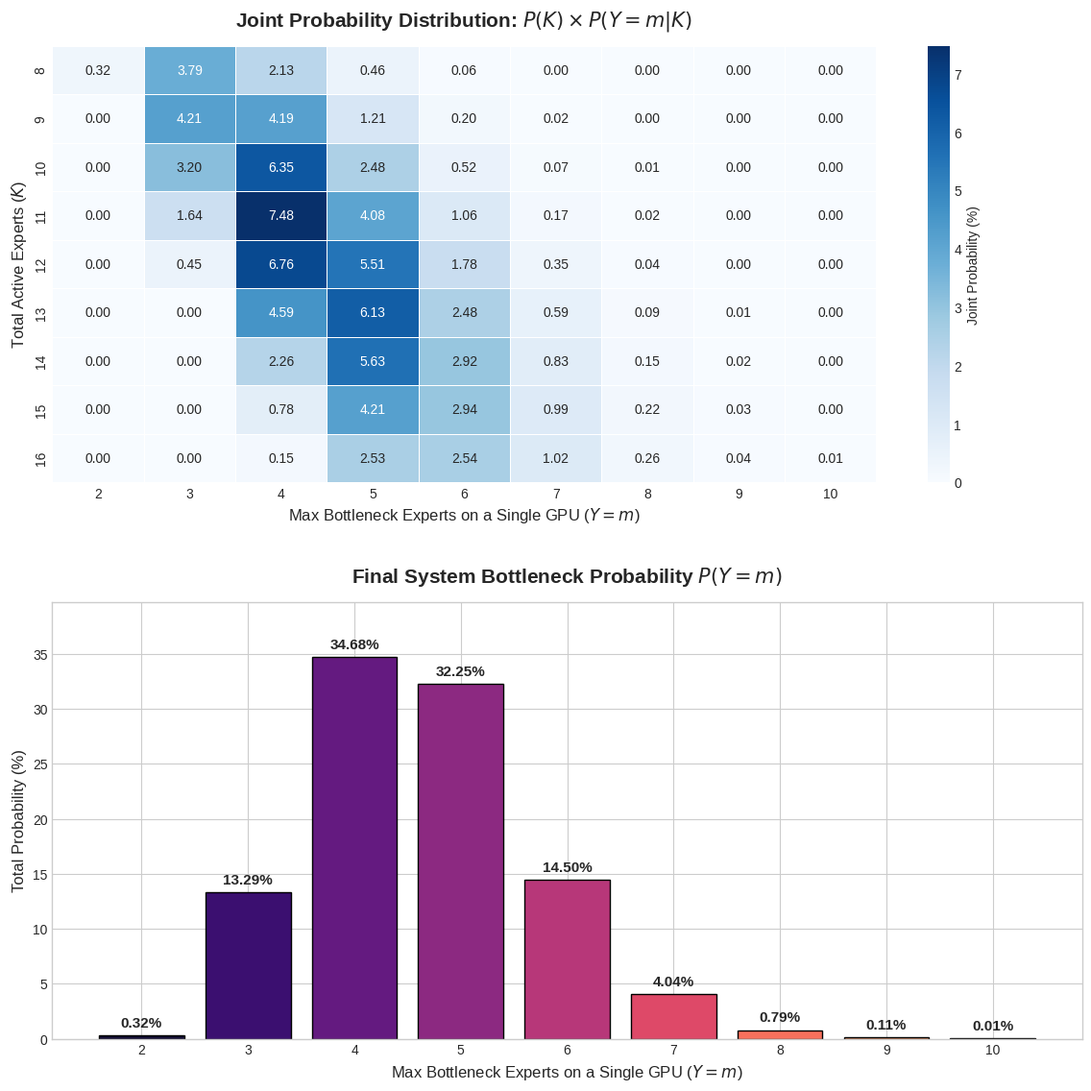

This chart was generated by the following Python code:
import matplotlib.pyplot as plt
import seaborn as sns
import pandas as pd

# 1. 결합 확률 데이터 (P(K) * P(Y=m | K))
data = {
    8:  [0.00000, 0.00000, 0.00317, 0.03794, 0.02132, 0.00461, 0.00055, 0.00003, 0.00000, 0.0, 0.0],
    9:  [0.00000, 0.00000, 0.00000, 0.04214, 0.04186, 0.01211, 0.00197, 0.00018, 0.00001, 0.0, 0.0],
    10: [0.00000, 0.00000, 0.00000, 0.03198, 0.06353, 0.02479, 0.00517, 0.00065, 0.00005, 0.0, 0.0],
    11: [0.00000, 0.00000, 0.00000, 0.01642, 0.07476, 0.04085, 0.01063, 0.00172, 0.00017, 0.00001, 0.0],
    12: [0.00000, 0.00000, 0.00000, 0.00447, 0.06759, 0.05512, 0.01777, 0.00354, 0.00045, 0.00004, 0.0],
    13: [0.00000, 0.00000, 0.00000, 0.00000, 0.04595, 0.06135, 0.02477, 0.00592, 0.00093, 0.00009, 0.00001],
    14: [0.00000, 0.00000, 0.00000, 0.00000, 0.02257, 0.05626, 0.02923, 0.00828, 0.00155, 0.00019, 0.00002],
    15: [0.00000, 0.00000, 0.00000, 0.00000, 0.00779, 0.04212, 0.02945, 0.00989, 0.00217, 0.00032, 0.00003],
    16: [0.00000, 0.00000, 0.00000, 0.00000, 0.00148, 0.02531, 0.02542, 0.01021, 0.00259, 0.00045, 0.00005]
}

y_labels = [0, 1, 2, 3, 4, 5, 6, 7, 8, 9, 10]

# DataFrame 변환 (행: K, 열: Y)
#df = pd.DataFrame.from_dict(data, orient='index', columns=y_labels)
#df = pd.DataFrame.from_dict(data, orient='index')
#df.columns = y_labels
# 1. 버그 방지를 위해 모든 데이터를 순수 파이썬 float 리스트로 강제 변환 (안전장치)
safe_data = [list(map(float, val)) for val in data.values()]

# 2. from_dict를 쓰지 않고 정석대로 DataFrame 조립
df = pd.DataFrame(safe_data, index=list(data.keys()), columns=y_labels)

# ==========================================
# 검증 1: 전체 합계 100% 확인
# ==========================================
total_sum = df.sum().sum()
print(f"🔥 모든 확률의 총합: {total_sum * 100:.2f}% (100%가 맞습니다!)")

# ==========================================
# 검증 2: 최종 한계 확률 P(Y=m) 도출
# ==========================================
# 각 열(Y)의 모든 K에 대한 확률을 세로로 다 더합니다 (시그마 연산)
final_P_Y = df.sum()

print("\n====== 최종 병목 확률 P(Y=m) ======")
for m in y_labels:
    if m >= 2:  # 의미 있는 2 이상만 출력
        print(f"P(Y = {m}): {final_P_Y[m]*100:>5.2f}%")

# ==========================================
# 시각화: 최종 P(Y=m) 막대 그래프
# ==========================================
plt.style.use('seaborn-v0_8-whitegrid')
fig, (ax1, ax2) = plt.subplots(2, 1, figsize=(12, 12))

# 1. 히트맵 (전체 우주의 확률 분포)
sns.heatmap(df.loc[:, 2:10] * 100, annot=True, fmt=".2f", cmap="Blues", ax=ax1, 
            cbar_kws={'label': 'Joint Probability (%)'}, linewidths=0.5)
ax1.set_title("Joint Probability Distribution: $P(K) \\times P(Y=m | K)$", fontsize=15, fontweight='bold', pad=15)
ax1.set_xlabel("Max Bottleneck Experts on a Single GPU ($Y=m$)", fontsize=12)
ax1.set_ylabel("Total Active Experts ($K$)", fontsize=12)

# 2. 막대 그래프 (최종 시그마 합산 결과)
x_values = range(2, 11)
y_values = final_P_Y.loc[2:10] * 100

bars = ax2.bar(x_values, y_values, color=sns.color_palette("magma", len(x_values)), edgecolor='black')

# 막대 위에 % 숫자 표기
for bar in bars:
    height = bar.get_height()
    ax2.text(bar.get_x() + bar.get_width()/2., height + 0.5,
             f'{height:.2f}%', ha='center', va='bottom', fontsize=11, fontweight='bold')

ax2.set_title("Final System Bottleneck Probability $P(Y=m)$", fontsize=15, fontweight='bold', pad=15)
ax2.set_xlabel("Max Bottleneck Experts on a Single GPU ($Y=m$)", fontsize=12)
ax2.set_ylabel("Total Probability (%)", fontsize=12)
ax2.set_xticks(x_values)
ax2.set_ylim(0, max(y_values) + 5) # y축 여백 확보

plt.tight_layout(pad=3.0)
plt.show()
